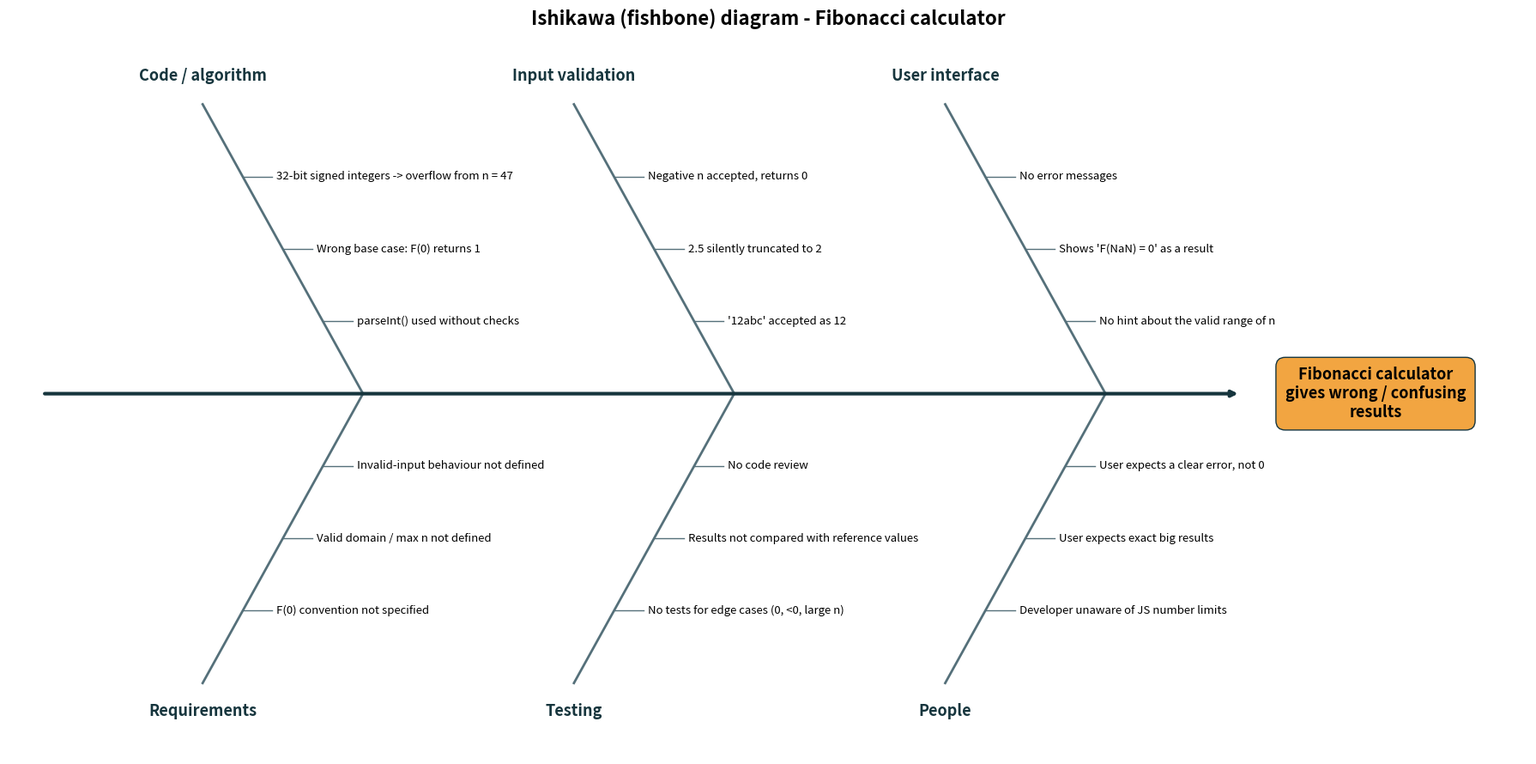

Generate this figure with matplotlib:
import matplotlib
matplotlib.use("Agg")
import matplotlib.pyplot as plt

EFFECT = "Fibonacci calculator\ngives wrong / confusing\nresults"
TOP = [
    ("Code / algorithm", ["32-bit signed integers -> overflow from n = 47",
                          "Wrong base case: F(0) returns 1",
                          "parseInt() used without checks"]),
    ("Input validation", ["Negative n accepted, returns 0",
                          "2.5 silently truncated to 2",
                          "'12abc' accepted as 12"]),
    ("User interface", ["No error messages",
                        "Shows 'F(NaN) = 0' as a result",
                        "No hint about the valid range of n"]),
]
BOTTOM = [
    ("Requirements", ["F(0) convention not specified",
                      "Valid domain / max n not defined",
                      "Invalid-input behaviour not defined"]),
    ("Testing", ["No tests for edge cases (0, <0, large n)",
                 "Results not compared with reference values",
                 "No code review"]),
    ("People", ["Developer unaware of JS number limits",
                "User expects exact big results",
                "User expects a clear error, not 0"]),
]

fig, ax = plt.subplots(figsize=(18, 9))
ax.set_xlim(0, 18); ax.set_ylim(0, 9); ax.axis("off")
spine_y = 4.5
ax.annotate("", xy=(14.6, spine_y), xytext=(0.4, spine_y),
            arrowprops=dict(arrowstyle="-|>", lw=3, color="#16353d"))
ax.text(16.2, spine_y, EFFECT, ha="center", va="center", fontsize=13, weight="bold",
        bbox=dict(boxstyle="round,pad=0.6", fc="#f2a541", ec="#16353d"))

def bone(x_join, cat, causes, up):
    sign = 1 if up else -1
    x_top, y_top = x_join - 1.9, spine_y + sign * 3.6
    ax.plot([x_top, x_join], [y_top, spine_y], color="#55707a", lw=2)
    ax.text(x_top, y_top + sign * 0.35, cat, ha="center", va="center", fontsize=13, weight="bold",
            color="#16353d")
    for i, c in enumerate(causes):
        t = (i + 1) / (len(causes) + 1)
        x = x_top + (x_join - x_top) * t
        y = y_top + (spine_y - y_top) * t
        ax.plot([x, x + 0.35], [y, y], color="#55707a", lw=1)
        ax.text(x + 0.4, y, c, va="center", fontsize=9.5)

for x, (cat, causes) in zip([4.2, 8.6, 13.0], TOP):
    bone(x, cat, causes, True)
for x, (cat, causes) in zip([4.2, 8.6, 13.0], BOTTOM):
    bone(x, cat, causes, False)

ax.set_title("Ishikawa (fishbone) diagram - Fibonacci calculator", fontsize=16, weight="bold")
plt.tight_layout()
plt.savefig("fishbone.png", dpi=150)
